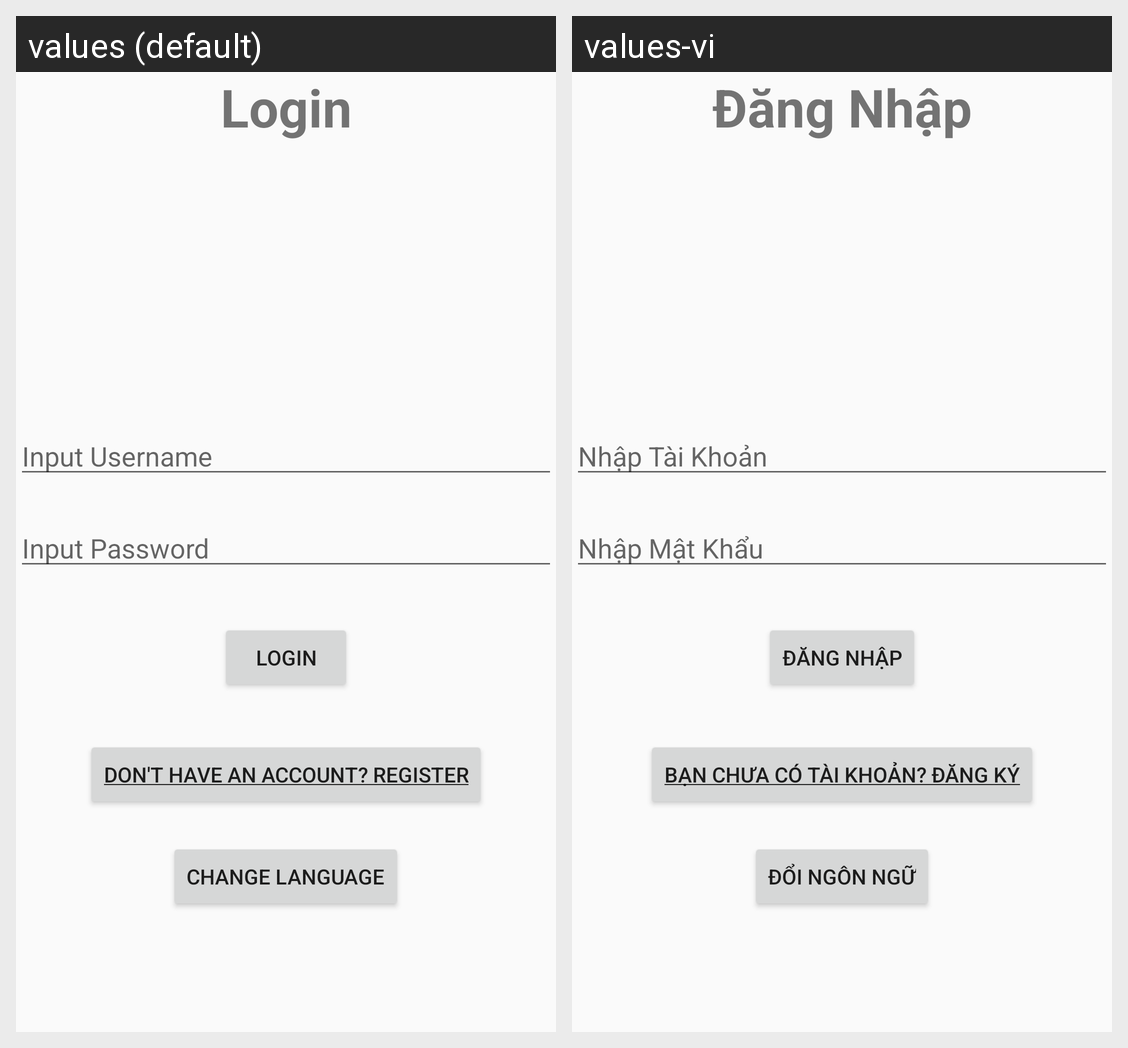

Translations of the strings shown on this Android screen, per locale in the grid:
Android screen res/layout/activity_dang_nhap.xml rendered under 2 locales, left to right: values (default), values-vi. Device: Nexus 5 (rendered at 1080×1920; each locale shown at half size, 540×960, under a caption strip naming it); theme Theme.DoAnGiuaKy.
Strings drawn on this screen, with the default value and each locale's value (text and hints the layout hard-codes, and strings that could not be matched under every locale, appear in the picture but are not listed):

Login
  values: Login
  values-vi: Đăng Nhập

InputUserName
  values: Input Username
  values-vi: Nhập Tài Khoản

InputPassword
  values: Input Password
  values-vi: Nhập Mật Khẩu

Login_Btn
  values: Login
  values-vi: Đăng Nhập

register_text
  values: Don't have an account? Register
  values-vi: Bạn chưa có tài khoản? Đăng Ký

changeLang
  values: Change Language
  values-vi: Đổi ngôn ngữ
